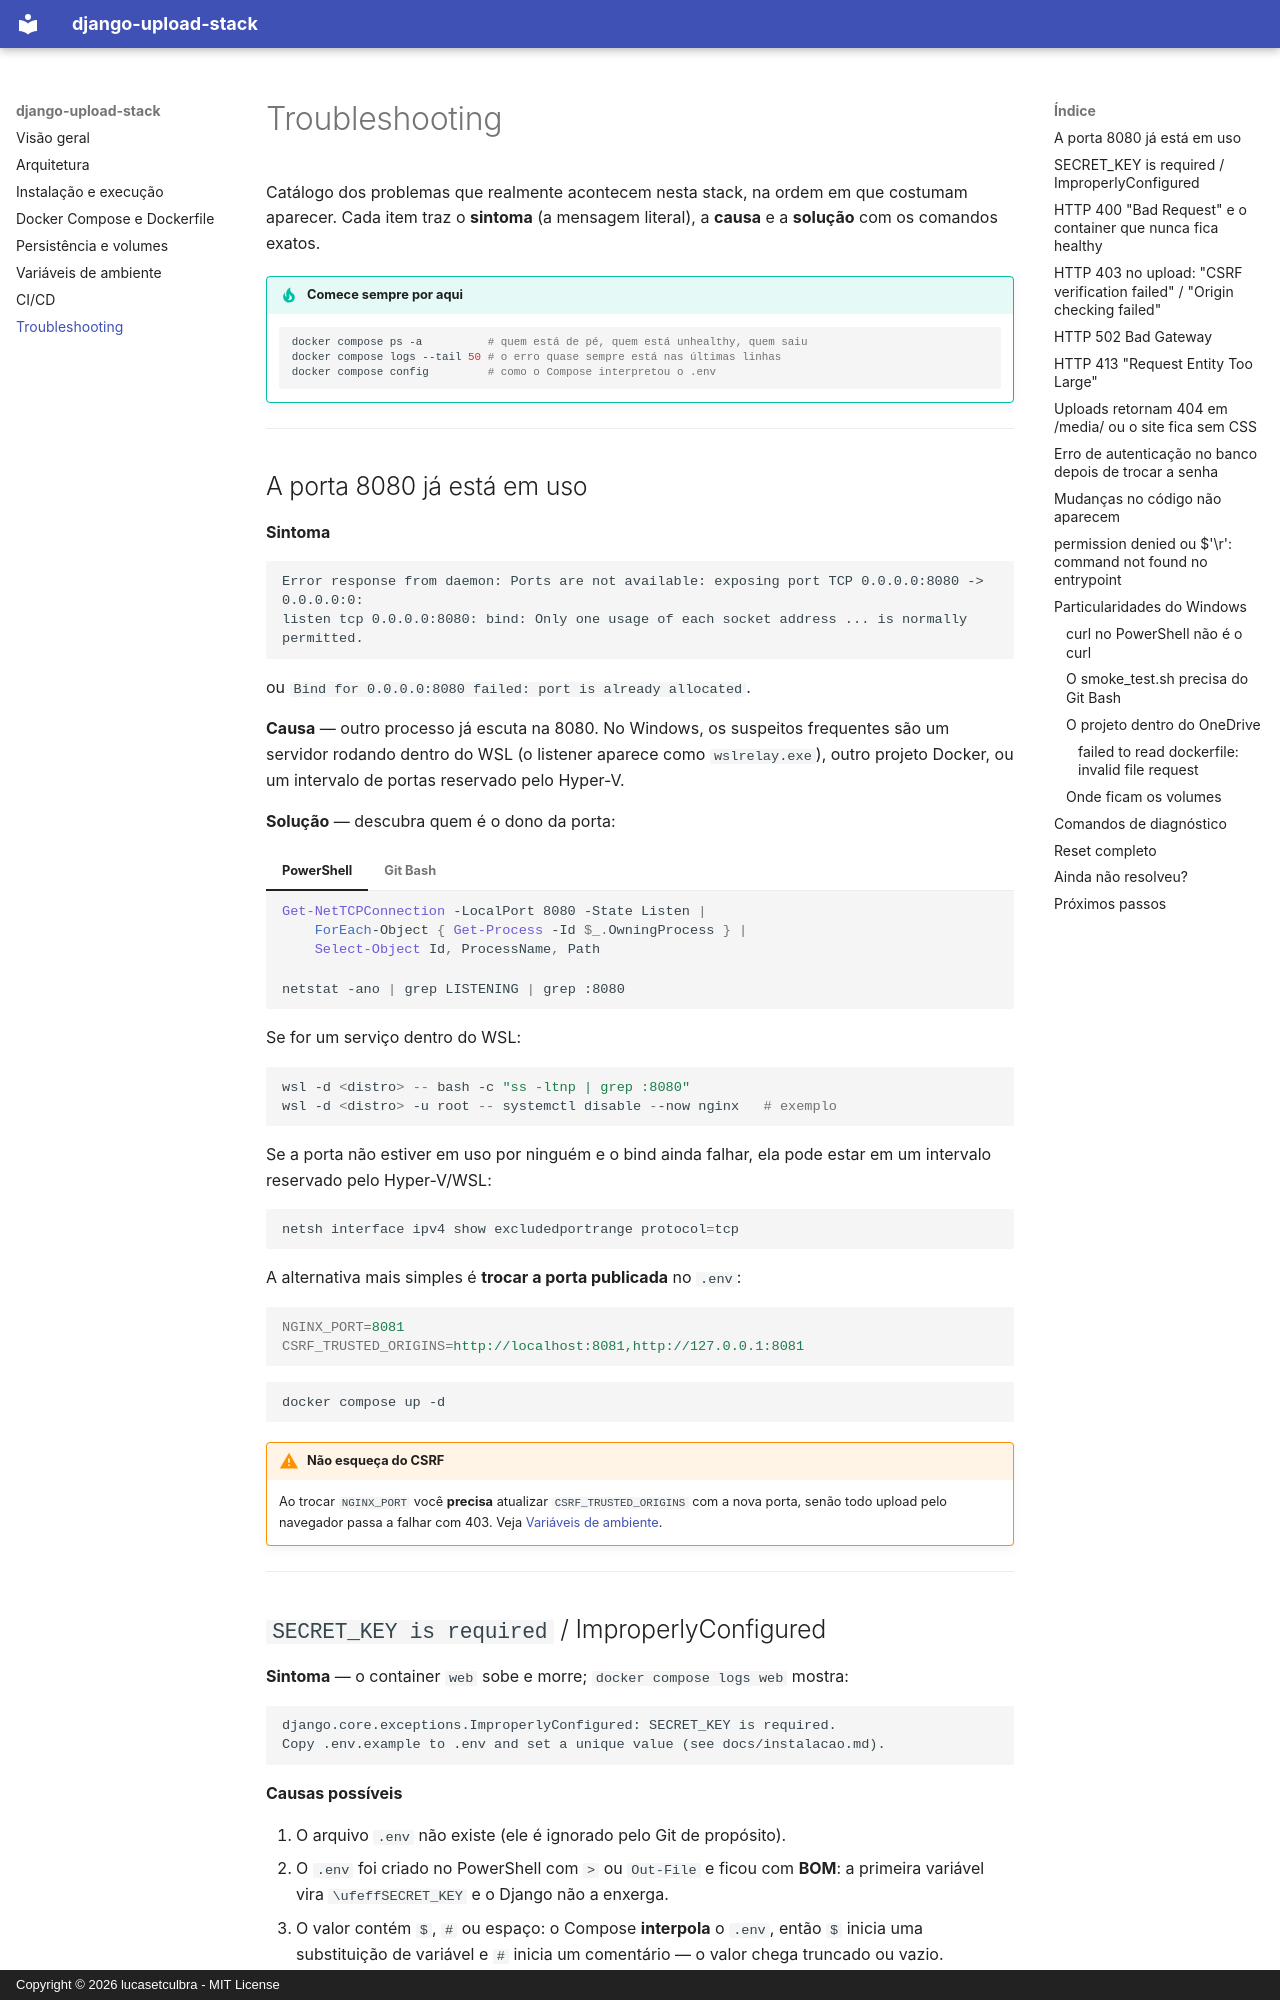

repository: lucasetculbra/django-upload-stack · page: troubleshooting/index.html · generator: mkdocs · copyright: Copyright © 2026 lucasetculbra - MIT License

# Troubleshooting

Catálogo dos problemas que realmente acontecem nesta stack, na ordem em que costumam
aparecer. Cada item traz o **sintoma** (a mensagem literal), a **causa** e a **solução**
com os comandos exatos.

!!! tip "Comece sempre por aqui"

    ```bash
    docker compose ps -a          # quem está de pé, quem está unhealthy, quem saiu
    docker compose logs --tail 50 # o erro quase sempre está nas últimas linhas
    docker compose config         # como o Compose interpretou o .env
    ```

---

## A porta 8080 já está em uso

**Sintoma**

```text
Error response from daemon: Ports are not available: exposing port TCP 0.0.0.0:8080 -> 0.0.0.0:0:
listen tcp 0.0.0.0:8080: bind: Only one usage of each socket address ... is normally permitted.
```

ou `Bind for 0.0.0.0:8080 failed: port is already allocated`.

**Causa** — outro processo já escuta na 8080. No Windows, os suspeitos frequentes são um
servidor rodando dentro do WSL (o listener aparece como `wslrelay.exe`), outro projeto
Docker, ou um intervalo de portas reservado pelo Hyper-V.

**Solução** — descubra quem é o dono da porta:

=== "PowerShell"

    ```powershell
    Get-NetTCPConnection -LocalPort 8080 -State Listen |
        ForEach-Object { Get-Process -Id $_.OwningProcess } |
        Select-Object Id, ProcessName, Path
    ```

=== "Git Bash"

    ```bash
    netstat -ano | grep LISTENING | grep :8080
    ```

Se for um serviço dentro do WSL:

```powershell
wsl -d <distro> -- bash -c "ss -ltnp | grep :8080"
wsl -d <distro> -u root -- systemctl disable --now nginx   # exemplo
```

Se a porta não estiver em uso por ninguém e o bind ainda falhar, ela pode estar em um
intervalo reservado pelo Hyper-V/WSL:

```powershell
netsh interface ipv4 show excludedportrange protocol=tcp
```

A alternativa mais simples é **trocar a porta publicada** no `.env`:

```ini
NGINX_PORT=8081
CSRF_TRUSTED_ORIGINS=http://localhost:8081,http://127.0.0.1:8081
```

```bash
docker compose up -d
```

!!! warning "Não esqueça do CSRF"

    Ao trocar `NGINX_PORT` você **precisa** atualizar `CSRF_TRUSTED_ORIGINS` com a nova
    porta, senão todo upload pelo navegador passa a falhar com 403. Veja
    [Variáveis de ambiente](variaveis.md).

---
